The GitHub repository TianjieZhang1993/RCCD contains a labelled image folder "crackdata" with 4 categories: alligator cracking, block cracks, longitudinal cracks, transverse cracks. Examples follow, each with its label.

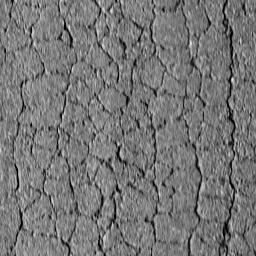
Label: alligator cracking

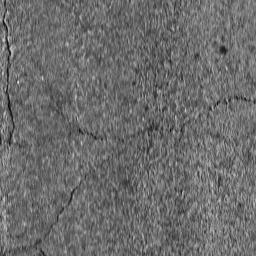
Label: block cracks

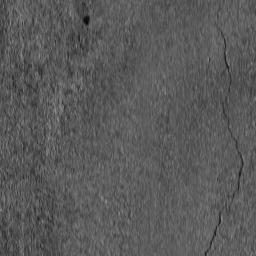
Label: longitudinal cracks

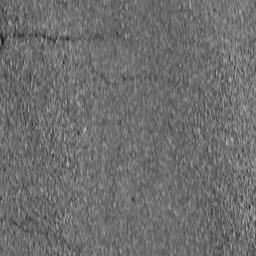
Label: transverse cracks

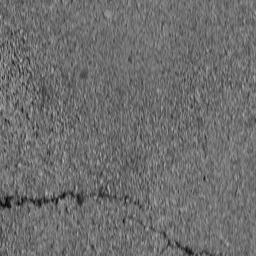
Label: transverse cracks

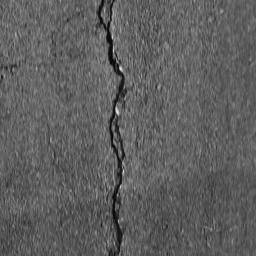
Label: longitudinal cracks
